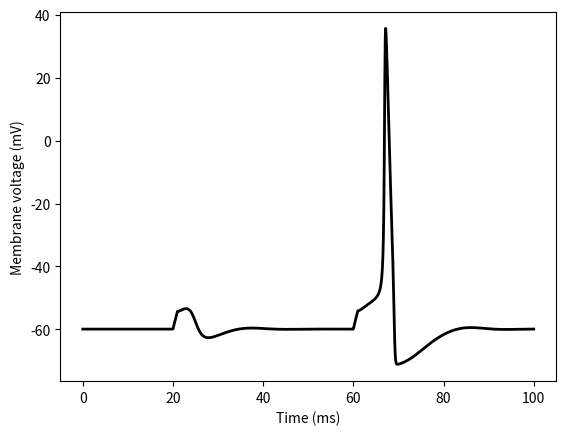

Write the Python code that produced this figure.
"""
Hodgkin-Huxley model of excitable barnacle muscle fiber
reviewed in Rinzel (1990) Bulletin of Mathematical Biology 52 pp. 5-23.
Figure 1.9 and problem 8.6.4
"""

#%%
import numpy as np
from scipy.integrate import odeint
import matplotlib.pyplot as plt
from math import exp, expm1


def hh_rhs(y, t, iStim):
    # Constants
    E_N = 55  # Reversal potential of Na
    E_K = -72  # Reversal potential of K
    E_LEAK = -49.0  # Reversal potential of leaky channels
    G_N_BAR = 120.0  # Max. Na channel conductance
    G_K_BAR = 36.0  # Max. K channel conductance
    G_LEAK = 0.30  # Max. leak channel conductance
    C_M = 1.0  # membrane capacitance

    # Equations
    v, m, h, n = y

    mAlfaV = -0.10 * (v + 35)
    mAlfa = mAlfaV / expm1(mAlfaV)
    mBeta = 4.0 * exp(-(v + 60) / 18.0)
    dmdt = -(mAlfa + mBeta) * m + mAlfa
    hAlfa = 0.07 * exp(-(v+60)/20)
    hBeta = 1 / (exp(-(v+30)/10) + 1)
    dhdt  = -(hAlfa + hBeta) * h + hAlfa
    iNa = G_N_BAR * (v - E_N) * (m**3) * h

    nAlfaV = -0.1 * (v+50)
    nAlfa = 0.1 * nAlfaV / expm1(nAlfaV)
    nBeta = 0.125 * exp( -(v+60) / 80)
    dndt  = -(nAlfa + nBeta) * n + nAlfa
    iK = G_K_BAR * (v - E_K) * (n**4)

    iLeak = G_LEAK * (v - E_LEAK)
    iSt = iStim(t)
    dVdt = -(iNa + iK + iLeak + iSt) / C_M
    return [dVdt, dmdt, dhdt, dndt]

# Initial conditions
v, m, h, n = -59.8977, 0.0536, 0.5925, 0.3192
y0 = np.array([v, m, h, n])
tStart, tEnd = 0, 100
N_POINTS = 1000
t = np.linspace(tStart, tEnd, N_POINTS)
def get_iStim(t):
    if 20 < t <= 21:
        return -6.65
    elif 60 < t <= 61:
        return -6.86
    else:
        return 0

solution = odeint(hh_rhs, y0, t, args=(get_iStim, ))
plt.plot(t, solution[:, 0], 'k-', linewidth=2)
plt.xlabel("Time (ms)")
plt.ylabel("Membrane voltage (mV)")
plt.show()
